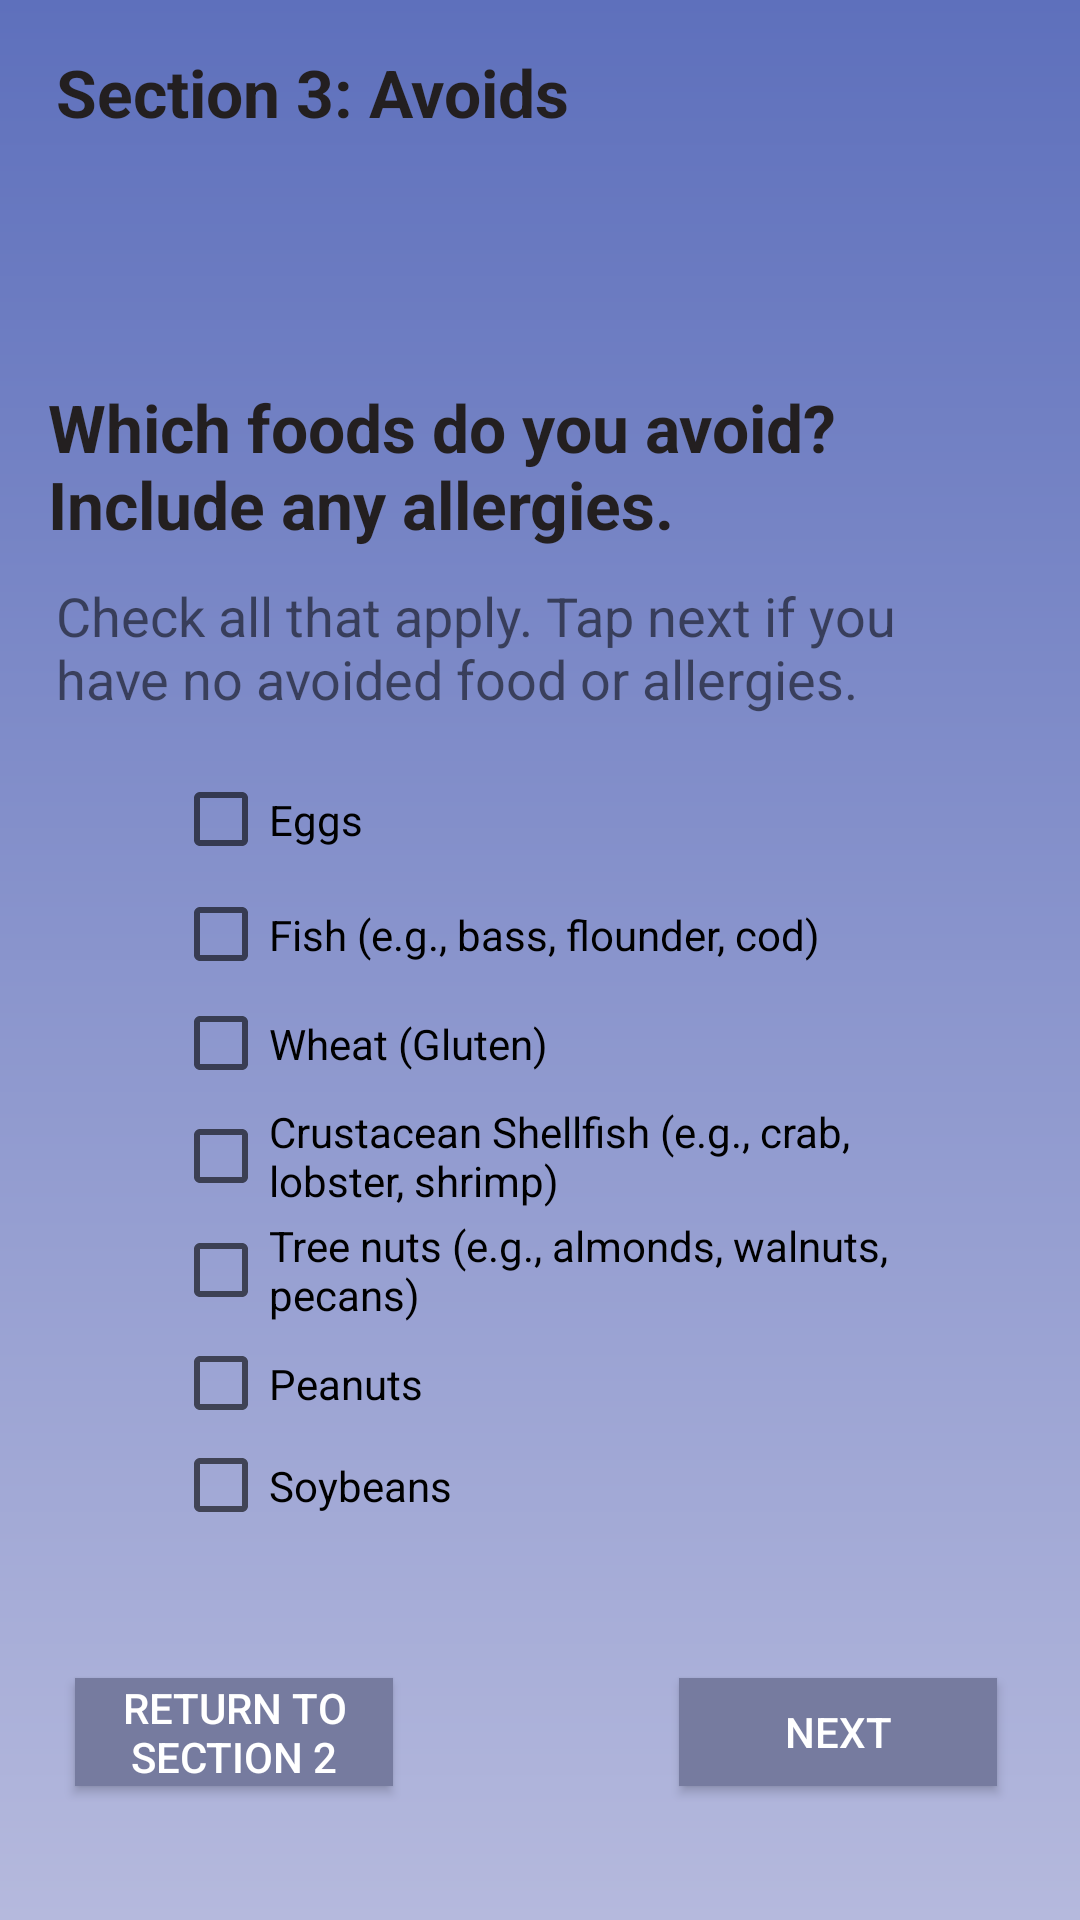

Layout XML and referenced resources for this Android screen:
<!-- AndroidManifest.xml: application theme AppTheme -->
<!-- res/layout/activity_quiz_pg5.xml -->
<?xml version="1.0" encoding="utf-8"?>
<androidx.constraintlayout.widget.ConstraintLayout xmlns:android="http://schemas.android.com/apk/res/android"
    xmlns:app="http://schemas.android.com/apk/res-auto"
    xmlns:tools="http://schemas.android.com/tools"
    android:id="@+id/activity_quiz"
    android:layout_width="match_parent"
    android:layout_height="match_parent"
    android:background="@drawable/gradient"
    android:orientation="vertical"
    android:paddingLeft="16dp"
    android:paddingTop="16dp"
    android:paddingRight="16dp"
    android:paddingBottom="16dp"
    tools:context=".QuizActivityDiet">


    <CheckBox
        android:id="@+id/avoidEggs"
        android:layout_width="244dp"
        android:layout_height="43dp"
        android:text="Eggs"
        app:layout_constraintBottom_toBottomOf="parent"
        app:layout_constraintEnd_toEndOf="parent"
        app:layout_constraintHorizontal_bias="0.497"
        app:layout_constraintStart_toStartOf="parent"
        app:layout_constraintTop_toTopOf="parent"
        app:layout_constraintVertical_bias="0.417" />

    <CheckBox
        android:id="@+id/avoidWheat"
        android:layout_width="244dp"
        android:layout_height="43dp"
        android:text="Wheat (Gluten)"
        app:layout_constraintBottom_toBottomOf="parent"
        app:layout_constraintEnd_toEndOf="parent"
        app:layout_constraintHorizontal_bias="0.497"
        app:layout_constraintStart_toStartOf="parent"
        app:layout_constraintTop_toTopOf="parent"
        app:layout_constraintVertical_bias="0.549" />

    <CheckBox
        android:id="@+id/avoidTreeNuts"
        android:layout_width="244dp"
        android:layout_height="43dp"
        android:text="Tree nuts (e.g., almonds, walnuts, pecans)"
        app:layout_constraintBottom_toBottomOf="parent"
        app:layout_constraintEnd_toEndOf="parent"
        app:layout_constraintHorizontal_bias="0.497"
        app:layout_constraintStart_toStartOf="parent"
        app:layout_constraintTop_toTopOf="parent"
        app:layout_constraintVertical_bias="0.683" />

    <CheckBox
        android:id="@+id/avoidPeanuts"
        android:layout_width="244dp"
        android:layout_height="43dp"
        android:text="Peanuts"
        app:layout_constraintBottom_toBottomOf="parent"
        app:layout_constraintEnd_toEndOf="parent"
        app:layout_constraintHorizontal_bias="0.497"
        app:layout_constraintStart_toStartOf="parent"
        app:layout_constraintTop_toTopOf="parent"
        app:layout_constraintVertical_bias="0.75" />

    <CheckBox
        android:id="@+id/avoidSoybeans"
        android:layout_width="244dp"
        android:layout_height="43dp"
        android:text="Soybeans"
        app:layout_constraintBottom_toBottomOf="parent"
        app:layout_constraintEnd_toEndOf="parent"
        app:layout_constraintHorizontal_bias="0.497"
        app:layout_constraintStart_toStartOf="parent"
        app:layout_constraintTop_toTopOf="parent"
        app:layout_constraintVertical_bias="0.81" />



    <CheckBox
        android:id="@+id/avoidShellfish"
        android:layout_width="244dp"
        android:layout_height="43dp"
        android:text="Crustacean Shellfish (e.g., crab, lobster, shrimp)"
        app:layout_constraintBottom_toBottomOf="parent"
        app:layout_constraintEnd_toEndOf="parent"
        app:layout_constraintHorizontal_bias="0.497"
        app:layout_constraintStart_toStartOf="parent"
        app:layout_constraintTop_toTopOf="parent"
        app:layout_constraintVertical_bias="0.616" />

    <CheckBox
        android:id="@+id/avoidFish"
        android:layout_width="244dp"
        android:layout_height="43dp"
        android:text="Fish (e.g., bass, flounder, cod)"
        app:layout_constraintBottom_toBottomOf="parent"
        app:layout_constraintEnd_toEndOf="parent"
        app:layout_constraintHorizontal_bias="0.497"
        app:layout_constraintStart_toStartOf="parent"
        app:layout_constraintTop_toTopOf="parent"
        app:layout_constraintVertical_bias="0.485" />

    <TextView
        android:id="@+id/section7budget"
        android:layout_width="202dp"
        android:layout_height="51dp"
        android:text="Section 3: Avoids"
        android:textColor="#231F20"
        android:textSize="22sp"
        android:textStyle="bold"
        app:layout_constraintBottom_toBottomOf="parent"
        app:layout_constraintEnd_toEndOf="parent"
        app:layout_constraintHorizontal_bias="0.02"
        app:layout_constraintStart_toStartOf="parent"
        app:layout_constraintTop_toTopOf="parent"
        app:layout_constraintVertical_bias="0.0" />

    <TextView
        android:id="@+id/selectOne"
        android:layout_width="308dp"
        android:layout_height="55dp"
        android:text="Check all that apply. Tap next if you have no avoided food or allergies."
        android:textSize="18sp"
        app:layout_constraintBottom_toBottomOf="parent"
        app:layout_constraintEnd_toEndOf="parent"
        app:layout_constraintHorizontal_bias="0.13"
        app:layout_constraintStart_toStartOf="parent"
        app:layout_constraintTop_toTopOf="parent"
        app:layout_constraintVertical_bias="0.32" />

    <TextView
        android:id="@+id/avoidedFoods"
        android:layout_width="330dp"
        android:layout_height="84dp"
        android:text="Which foods do you avoid? Include any allergies."
        android:textColor="#231F20"
        android:textSize="22sp"
        android:textStyle="bold"
        app:layout_constraintBottom_toBottomOf="parent"
        app:layout_constraintEnd_toEndOf="parent"
        app:layout_constraintHorizontal_bias="0.172"
        app:layout_constraintStart_toStartOf="parent"
        app:layout_constraintTop_toTopOf="parent"
        app:layout_constraintVertical_bias="0.213" />

    <Button
        android:id="@+id/nextButton"
        android:layout_width="106dp"
        android:layout_height="36dp"
        android:background="#767B9F"
        android:text="Next"
        android:textColor="#FFF"
        app:layout_constraintBottom_toBottomOf="parent"
        app:layout_constraintEnd_toEndOf="parent"
        app:layout_constraintHorizontal_bias="0.947"
        app:layout_constraintStart_toStartOf="parent"
        app:layout_constraintTop_toTopOf="parent"
        app:layout_constraintVertical_bias="0.95" />

    <Button
        android:id="@+id/returnToPreferenceSection"
        android:layout_width="106dp"
        android:layout_height="36dp"
        android:background="#767B9F"
        android:text="Return to Section 2"
        android:textColor="#FFF"
        app:layout_constraintBottom_toBottomOf="parent"
        app:layout_constraintEnd_toEndOf="parent"
        app:layout_constraintHorizontal_bias="0.04"
        app:layout_constraintStart_toStartOf="parent"
        app:layout_constraintTop_toTopOf="parent"
        app:layout_constraintVertical_bias="0.95" />


</androidx.constraintlayout.widget.ConstraintLayout>
<!-- resources referenced by this layout -->
<resources>
  <!-- drawable gradient (drawable) -->
  <?xml version="1.0" encoding="utf-8"?>
  <shape android:shape="rectangle"
      xmlns:android="http://schemas.android.com/apk/res/android">
      <gradient
          android:startColor="#B5B9DD"
          android:endColor="#5E70BC"
          android:angle="90"
          />
  
      ></shape>
  <style name="AppTheme" parent="Theme.AppCompat.Light.DarkActionBar">
          
          <item name="colorPrimary">#424E8F</item>
          <item name="colorPrimaryDark">#243063</item>
          <item name="colorAccent">#FFD09D</item>
      </style>
</resources>
